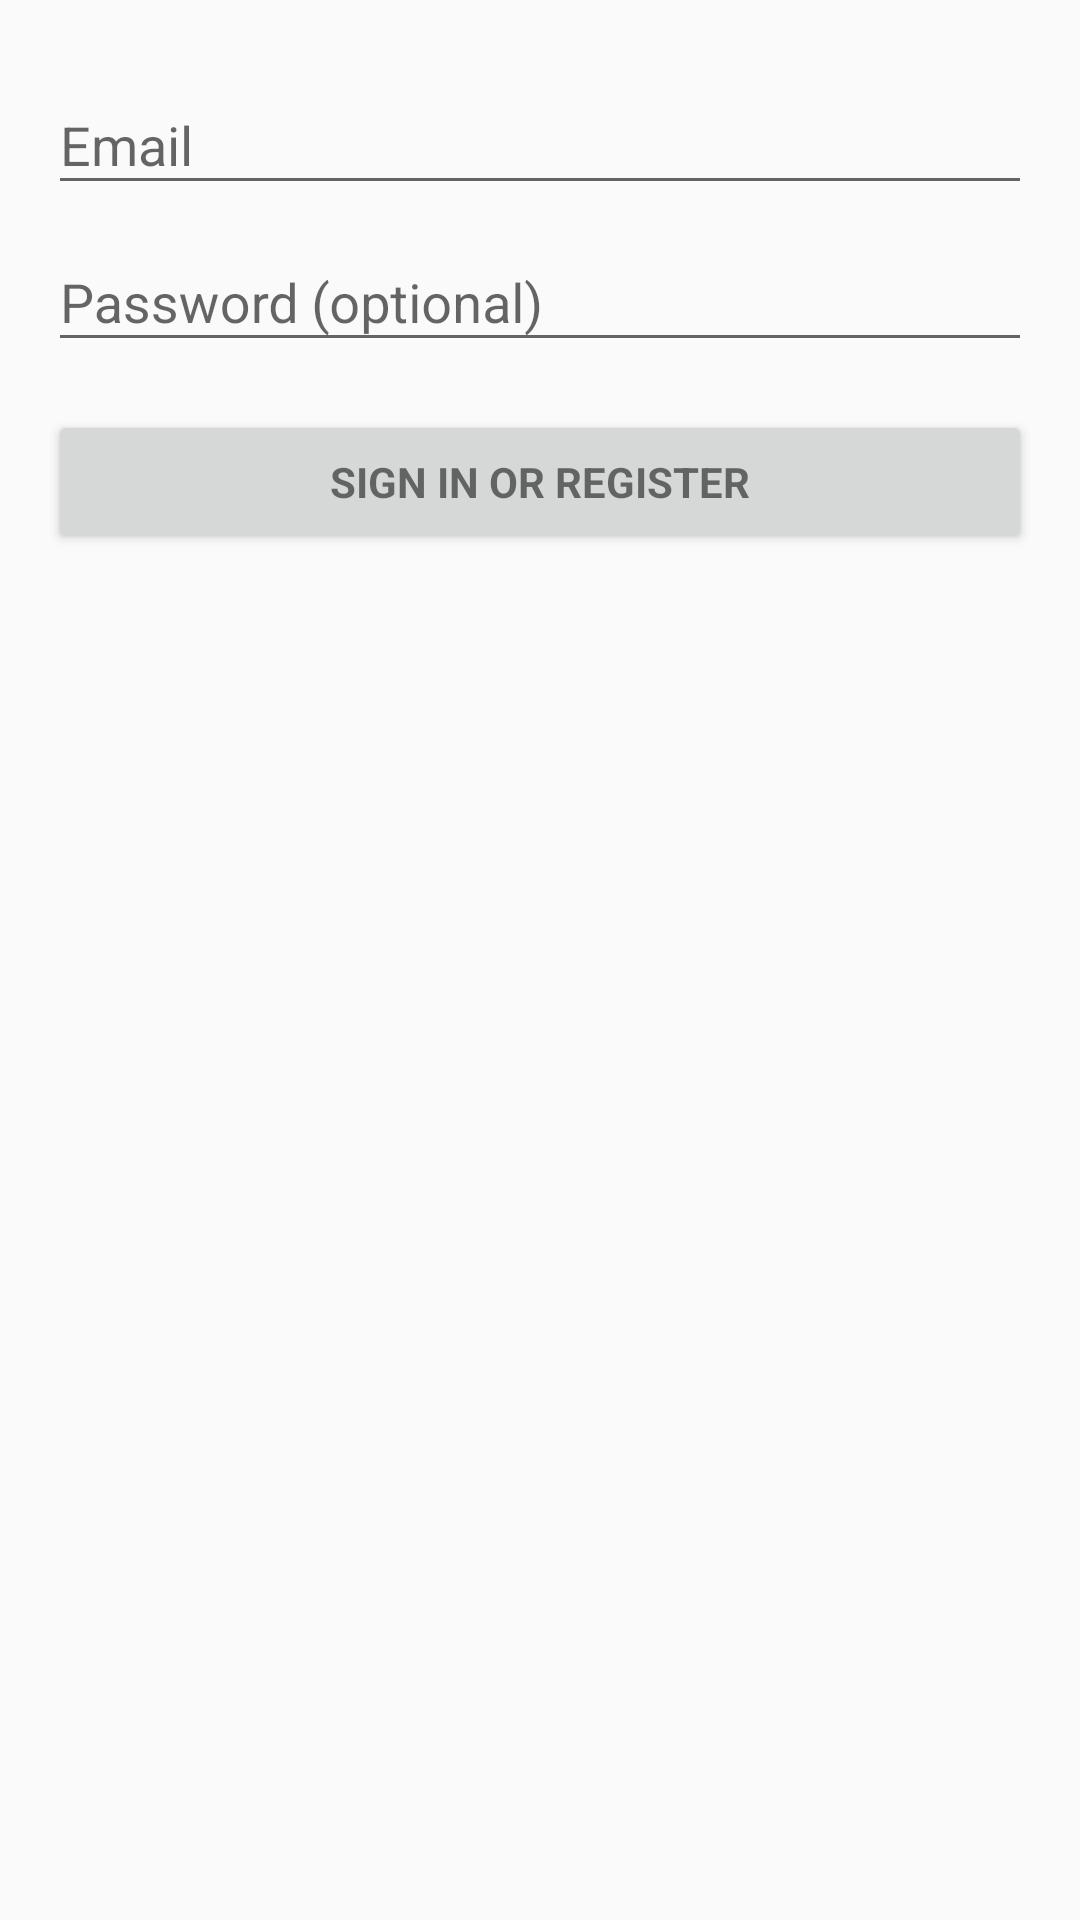

Produce the Android XML layout that renders to this screen, including the resource entries it uses.
<!-- AndroidManifest.xml: application theme AppTheme -->
<!-- res/layout/activity_login.xml -->
<?xml version="1.0" encoding="utf-8"?>
<LinearLayout xmlns:android="http://schemas.android.com/apk/res/android"
    xmlns:tools="http://schemas.android.com/tools"
    android:layout_width="match_parent"
    android:layout_height="match_parent"
    android:gravity="center_horizontal"
    android:orientation="vertical"
    android:paddingLeft="@dimen/activity_horizontal_margin"
    android:paddingTop="@dimen/activity_vertical_margin"
    android:paddingRight="@dimen/activity_horizontal_margin"
    android:paddingBottom="@dimen/activity_vertical_margin"
    tools:context=".LoginActivity">

    
    <ProgressBar
        android:id="@+id/login_progress"
        style="?android:attr/progressBarStyleLarge"
        android:layout_width="wrap_content"
        android:layout_height="wrap_content"
        android:layout_marginBottom="8dp"
        android:visibility="gone" />

    <ScrollView
        android:id="@+id/login_form"
        android:layout_width="match_parent"
        android:layout_height="match_parent">

        <LinearLayout
            android:id="@+id/email_login_form"
            android:layout_width="match_parent"
            android:layout_height="wrap_content"
            android:orientation="vertical">

            <com.google.android.material.textfield.TextInputLayout
                android:layout_width="match_parent"
                android:layout_height="wrap_content">

                <AutoCompleteTextView
                    android:id="@+id/email"
                    android:layout_width="match_parent"
                    android:layout_height="wrap_content"
                    android:hint="@string/prompt_email"
                    android:inputType="textEmailAddress"
                    android:maxLines="1"
                    android:singleLine="true" />

            </com.google.android.material.textfield.TextInputLayout>

            <com.google.android.material.textfield.TextInputLayout
                android:layout_width="match_parent"
                android:layout_height="wrap_content">

                <EditText
                    android:id="@+id/password"
                    android:layout_width="match_parent"
                    android:layout_height="wrap_content"
                    android:hint="@string/prompt_password"
                    android:imeActionId="6"
                    android:imeActionLabel="@string/action_sign_in_short"
                    android:imeOptions="actionUnspecified"
                    android:inputType="textPassword"
                    android:maxLines="1"
                    android:singleLine="true" />

            </com.google.android.material.textfield.TextInputLayout>

            <Button
                android:id="@+id/email_sign_in_button"
                style="?android:textAppearanceSmall"
                android:layout_width="match_parent"
                android:layout_height="wrap_content"
                android:layout_marginTop="16dp"
                android:text="@string/action_sign_in"
                android:textStyle="bold" />

        </LinearLayout>
    </ScrollView>

</LinearLayout>
<!-- resources referenced by this layout -->
<resources>
  <dimen name="activity_horizontal_margin">16dp</dimen>
  <dimen name="activity_vertical_margin">16dp</dimen>
  <string name="action_sign_in">Sign in or register</string>
  <string name="action_sign_in_short">Sign in</string>
  <string name="prompt_email">Email</string>
  <string name="prompt_password">Password (optional)</string>
  <style name="AppTheme" parent="Theme.AppCompat.Light.DarkActionBar">
          
          <item name="colorPrimary">@color/colorPrimary</item>
          <item name="colorPrimaryDark">@color/colorPrimaryDark</item>
          <item name="colorAccent">@color/colorAccent</item>
      </style>
  <!-- not gathered from this repository: default colours our renderer supplied (Android Studio template values) -->
  <color name="colorPrimary">#FF6200EE</color>
  <color name="colorPrimaryDark">#FF3700B3</color>
  <color name="colorAccent">#FF03DAC5</color>
</resources>
